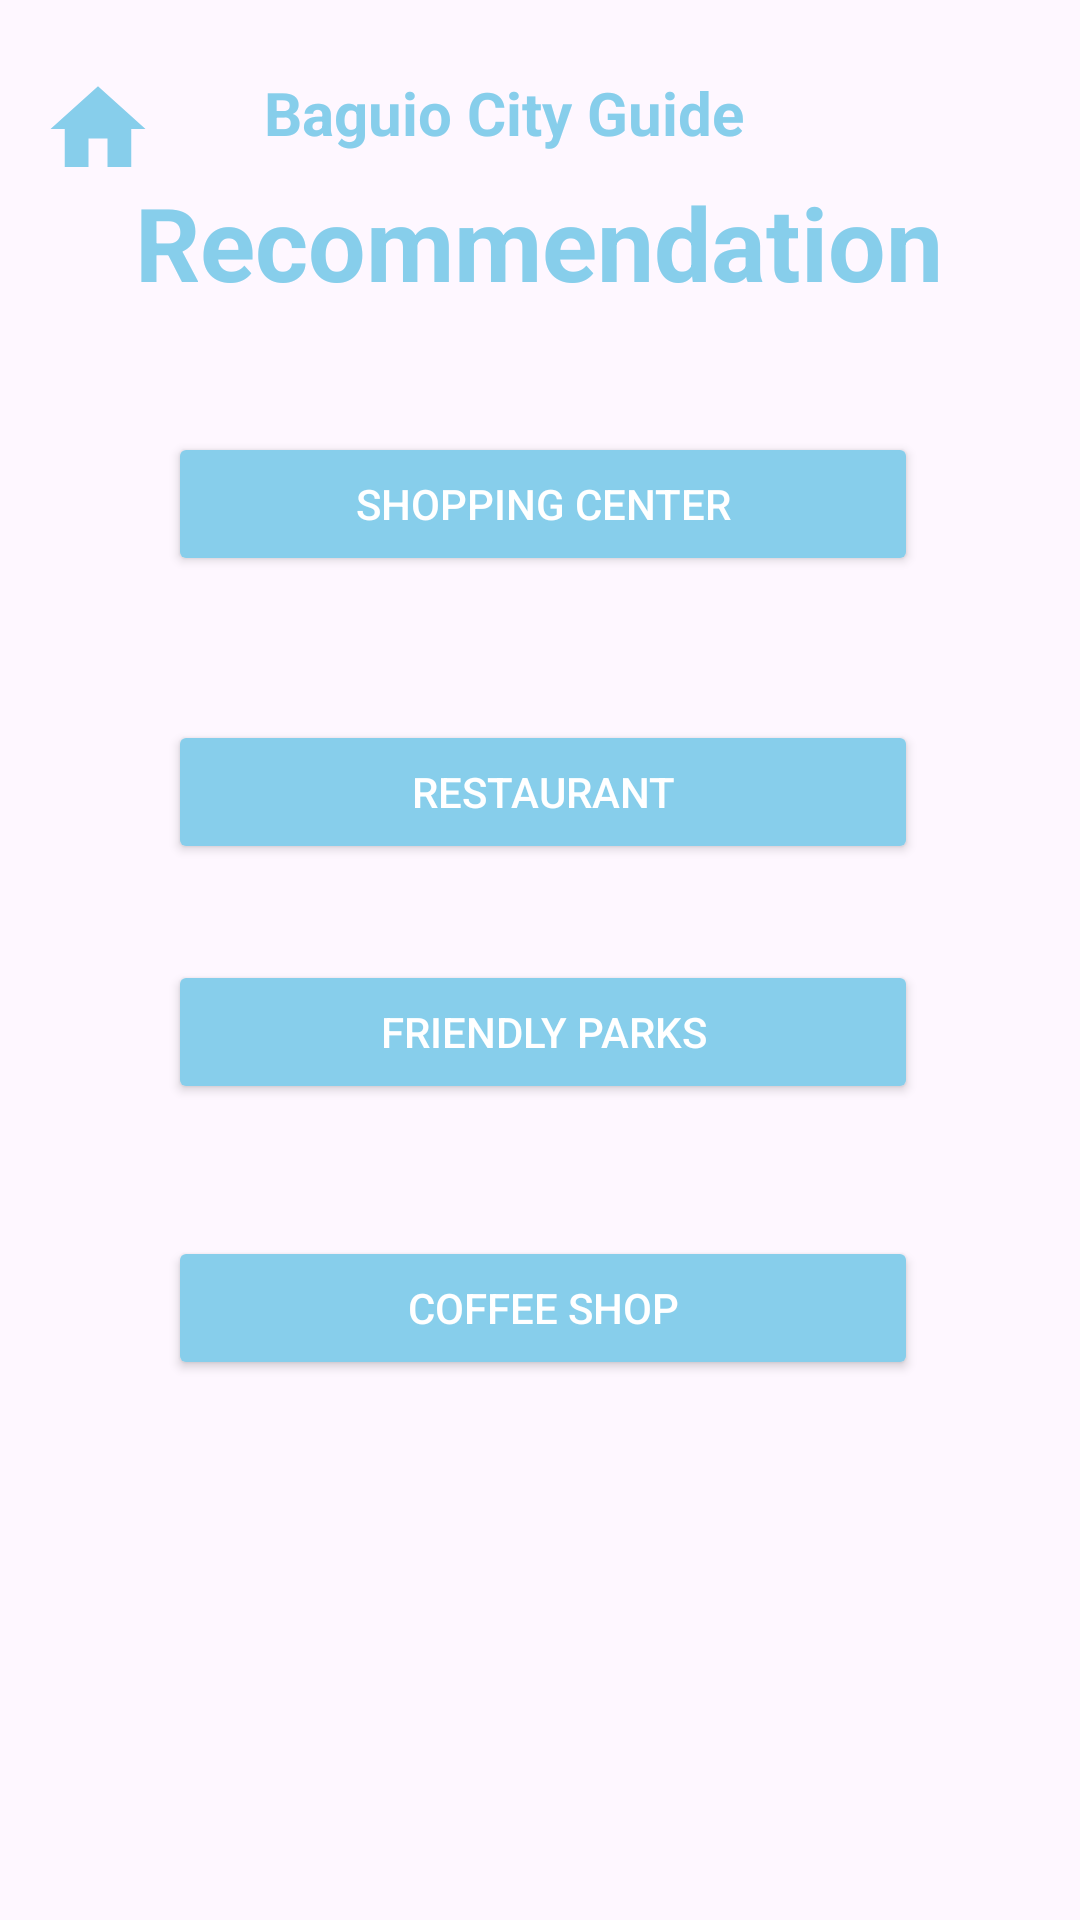

Android layout source for this screen:
<!-- AndroidManifest.xml: application theme Theme.Final2MyCityApp -->
<!-- res/layout/category.xml -->
<?xml version="1.0" encoding="utf-8"?>
<androidx.constraintlayout.widget.ConstraintLayout xmlns:android="http://schemas.android.com/apk/res/android"
    xmlns:app="http://schemas.android.com/apk/res-auto"
    xmlns:tools="http://schemas.android.com/tools"
    android:layout_width="match_parent"
    android:layout_height="match_parent"
    tools:layout_editor_absoluteX="0dp"
    tools:layout_editor_absoluteY="-2dp">

    <TextView
        android:id="@+id/textView"
        android:layout_width="210dp"
        android:layout_height="54dp"
        android:layout_marginStart="80dp"
        android:layout_marginTop="16dp"
        android:padding="8dp"
        android:text="@string/baguio_city_guide"
        android:textColor="@color/sky_blue"
        android:textSize="20sp"
        android:textStyle="bold"
        app:layout_constraintBottom_toBottomOf="@+id/textView3"
        app:layout_constraintStart_toStartOf="parent"
        app:layout_constraintTop_toTopOf="parent"
        app:layout_constraintVertical_bias="0.0" />

    <TextView
        android:id="@+id/textView3"
        android:layout_width="276dp"
        android:layout_height="38dp"
        android:layout_marginBottom="48dp"
        android:gravity="center"
        android:text="Recommendation"
        android:textColor="@color/sky_blue"
        android:textSize="34sp"
        android:textStyle="bold"
        app:layout_constraintBottom_toTopOf="@+id/button1"
        app:layout_constraintEnd_toEndOf="parent"
        app:layout_constraintHorizontal_bias="0.496"
        app:layout_constraintStart_toStartOf="parent" />

    <Button
        android:id="@+id/button1"
        android:layout_width="250dp"
        android:layout_height="48dp"
        android:layout_marginBottom="48dp"
        android:text="Shopping Center"
        android:backgroundTint="@color/sky_blue"
        android:textColor="@android:color/white"
        app:layout_constraintBottom_toTopOf="@+id/button2"
        app:layout_constraintEnd_toEndOf="parent"
        app:layout_constraintHorizontal_bias="0.509"
        app:layout_constraintStart_toStartOf="parent" />

    <Button
        android:id="@+id/button4"
        android:layout_width="250dp"
        android:layout_height="48dp"
        android:layout_marginBottom="180dp"
        android:text="Coffee Shop"
        android:backgroundTint="@color/sky_blue"
        android:textColor="@android:color/white"
        app:layout_constraintBottom_toBottomOf="parent"
        app:layout_constraintEnd_toEndOf="parent"
        app:layout_constraintHorizontal_bias="0.509"
        app:layout_constraintStart_toStartOf="parent" />

    <Button
        android:id="@+id/button3"
        android:layout_width="250dp"
        android:layout_height="48dp"
        android:layout_marginBottom="44dp"
        android:text="Friendly Parks"
        android:backgroundTint="@color/sky_blue"
        android:textColor="@android:color/white"
        app:layout_constraintBottom_toTopOf="@+id/button4"
        app:layout_constraintEnd_toEndOf="parent"
        app:layout_constraintHorizontal_bias="0.509"
        app:layout_constraintStart_toStartOf="parent" />

    <Button
        android:id="@+id/button2"
        android:layout_width="250dp"
        android:layout_height="48dp"
        android:layout_marginBottom="32dp"
        android:text="Restaurant"
        android:backgroundTint="@color/sky_blue"
        android:textColor="@android:color/white"
        app:layout_constraintBottom_toTopOf="@+id/button3"
        app:layout_constraintEnd_toEndOf="parent"
        app:layout_constraintHorizontal_bias="0.509"
        app:layout_constraintStart_toStartOf="parent" />

    <ImageView
        android:id="@+id/imageView3"
        android:layout_width="61dp"
        android:layout_height="54dp"
        android:layout_marginStart="12dp"
        android:layout_marginTop="16dp"
        android:layout_marginEnd="27dp"
        android:padding="8dp"
        app:layout_constraintEnd_toStartOf="@+id/textView"
        app:layout_constraintStart_toStartOf="parent"
        app:layout_constraintTop_toTopOf="parent"
        app:srcCompat="@drawable/home_page" />

</androidx.constraintlayout.widget.ConstraintLayout>
<!-- resources referenced by this layout -->
<resources>
  <color name="sky_blue">#87CEEB</color>
  <!-- drawable home_page (drawable) -->
  <vector xmlns:android="http://schemas.android.com/apk/res/android" android:height="24dp" android:viewportHeight="24" android:viewportWidth="24" android:width="24dp">
      <path android:fillColor="@color/sky_blue" android:pathData="M10,20v-6h4v6h5v-8h3L12,3 2,12h3v8z"/>
  </vector>
  <string name="baguio_city_guide">Baguio City Guide</string>
  <style name="Theme.Final2MyCityApp" parent="Base.Theme.Final2MyCityApp" />
  <style name="Base.Theme.Final2MyCityApp" parent="Theme.Material3.DayNight.NoActionBar">
          
          
      </style>
</resources>
